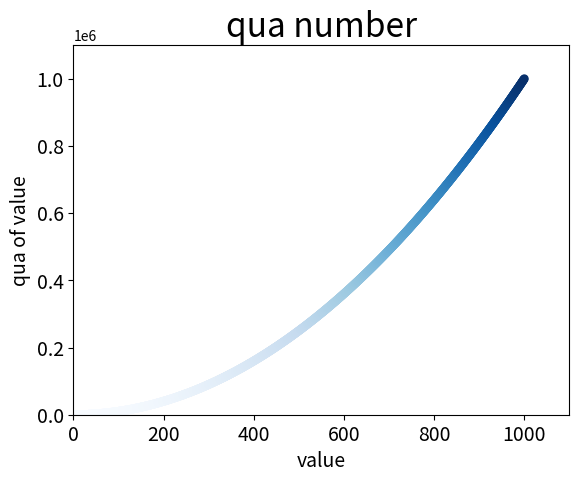

This figure's Python source:
import matplotlib.pyplot as plt

x_value=list(range(1,1001))
y_value=[x**2 for x in x_value]
plt.scatter(x_value,y_value,s=40,edgecolors='none',c=y_value,cmap=plt.cm.Blues)

plt.title('qua number',fontsize=24)
plt.xlabel('value',fontsize=14)
plt.ylabel('qua of value',fontsize=14)
plt.tick_params(axis='both',which='major',labelsize=14) #刻度字号
plt.axis([0,1100,0,1100000])
plt.show()
# plt.savefig('D:\\11.png',bbox_inches='tight')